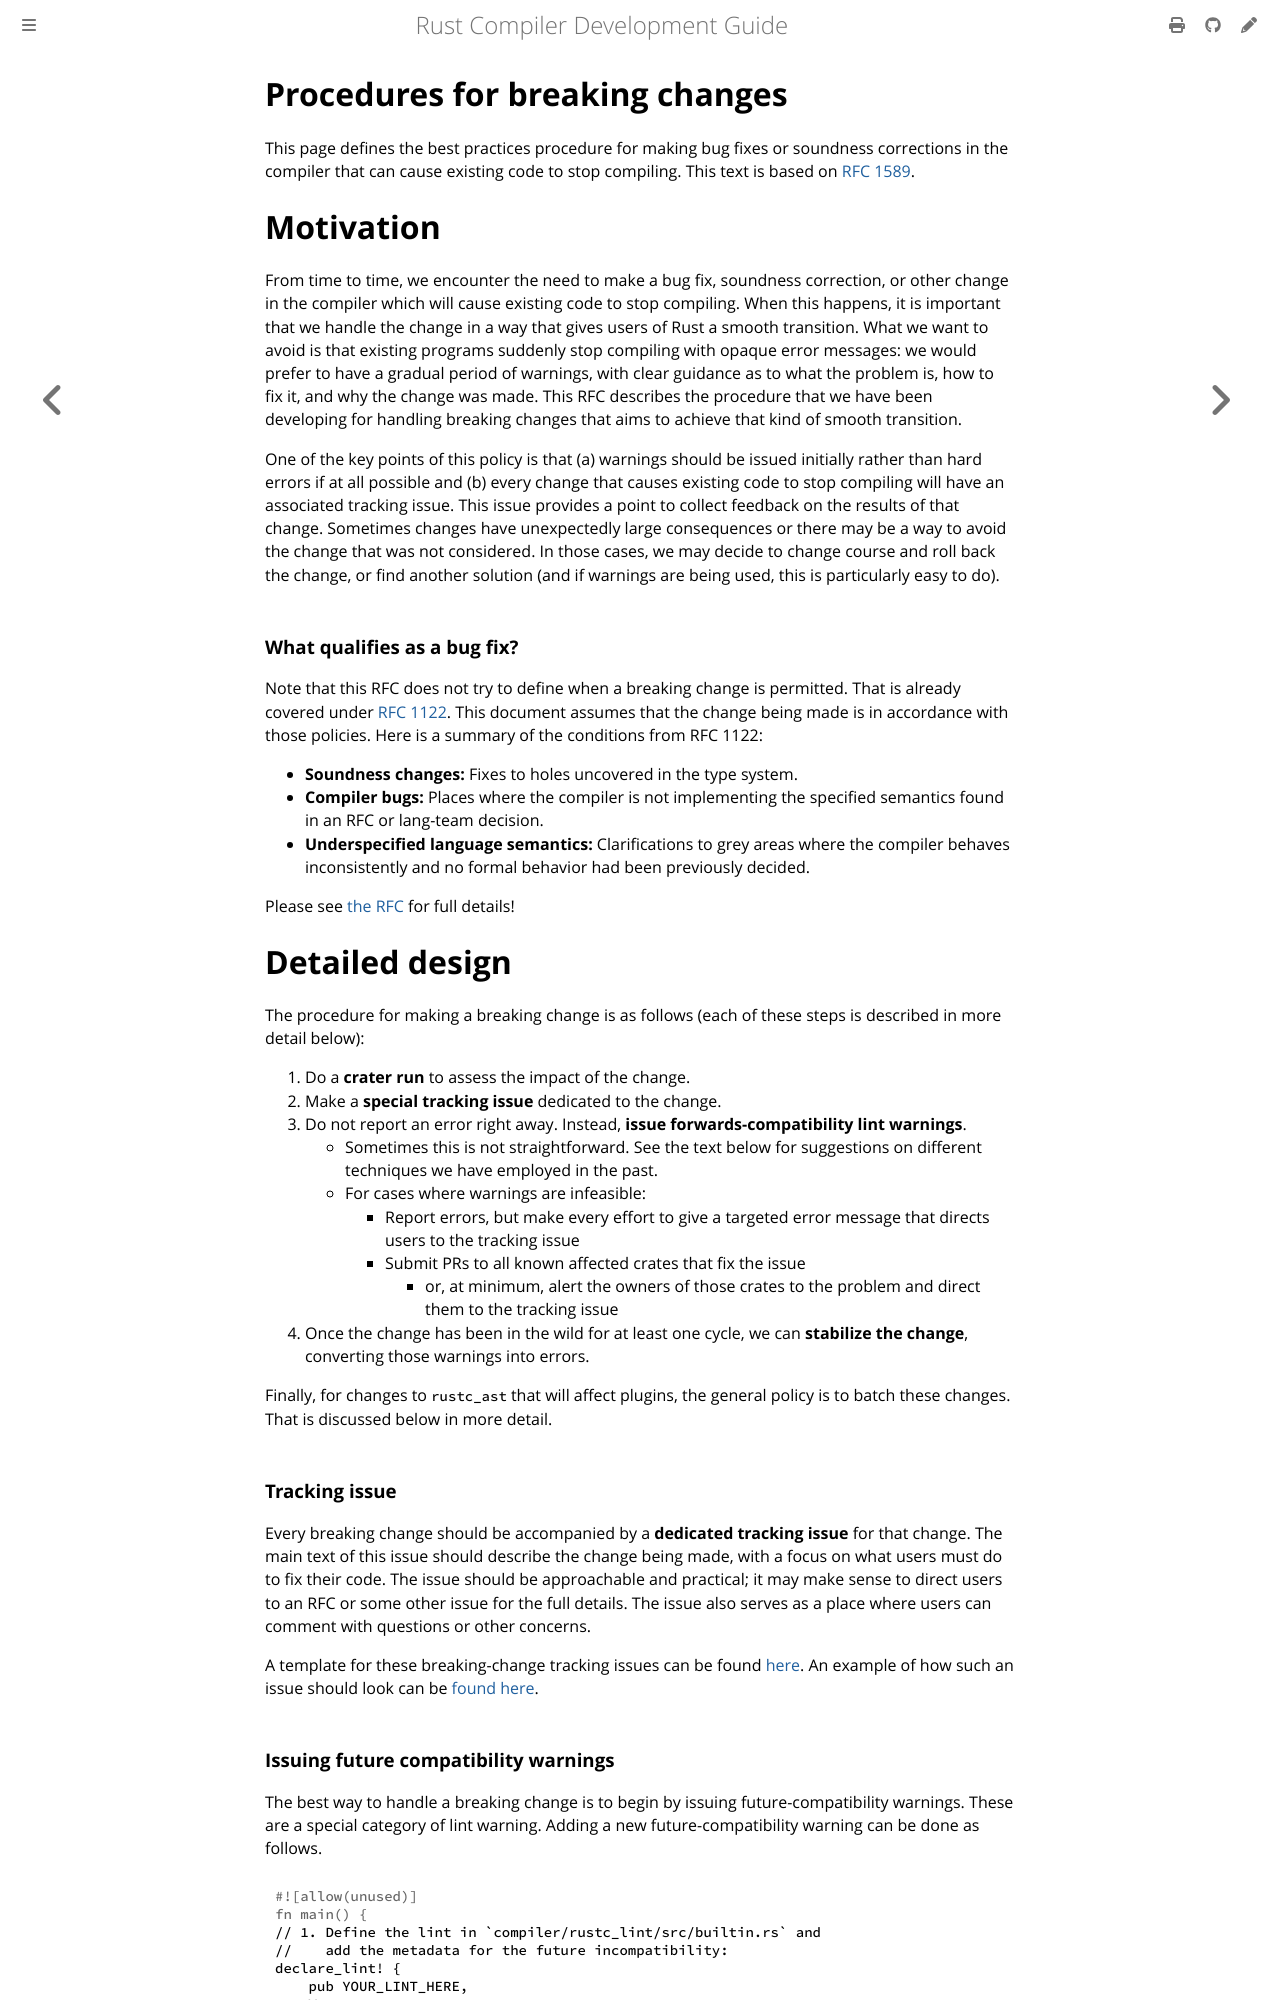

repository: rust-lang/rustc-dev-guide · page: bug-fix-procedure.html · generator: mdbook

# Procedures for breaking changes

This page defines the best practices procedure for making bug fixes or soundness
corrections in the compiler that can cause existing code to stop compiling.
This text is based on [RFC 1589].

# Motivation

[motivation]: #motivation

From time to time, we encounter the need to make a bug fix, soundness
correction, or other change in the compiler which will cause existing code to stop compiling.
When this happens, it is important that we handle the change in
a way that gives users of Rust a smooth transition.
What we want to avoid is that existing programs suddenly stop compiling with opaque error messages:
we would prefer to have a gradual period of warnings, with clear guidance as to
what the problem is, how to fix it, and why the change was made.
This RFC describes the procedure that we have been developing for handling breaking
changes that aims to achieve that kind of smooth transition.

One of the key points of this policy is that (a) warnings should be issued
initially rather than hard errors if at all possible and (b) every change that
causes existing code to stop compiling will have an associated tracking issue.
This issue provides a point to collect feedback on the results of that change.
Sometimes changes have unexpectedly large consequences or there may be a way to
avoid the change that was not considered.
In those cases,
we may decide to change course and roll back the change,
or find another solution (and if warnings are being used, this is particularly easy to do).

### What qualifies as a bug fix?

Note that this RFC does not try to define when a breaking change is permitted.
That is already covered under [RFC 1122].
This document assumes that the change being made is in accordance with those policies.
Here is a summary of the conditions from RFC 1122:

- **Soundness changes:** Fixes to holes uncovered in the type system.
- **Compiler bugs:** Places where the compiler is not implementing the specified
  semantics found in an RFC or lang-team decision.
- **Underspecified language semantics:** Clarifications to grey areas where the
  compiler behaves inconsistently and no formal behavior had been previously decided.

Please see [the RFC][rfc 1122] for full details!

# Detailed design

[design]: #detailed-design

The procedure for making a breaking change is as follows (each of these steps is
described in more detail below):

1. Do a **crater run** to assess the impact of the change.
2. Make a **special tracking issue** dedicated to the change.
3. Do not report an error right away.
   Instead, **issue forwards-compatibility lint warnings**.
   - Sometimes this is not straightforward.
     See the text below for suggestions on different techniques we have employed in the past.
   - For cases where warnings are infeasible:
     - Report errors, but make every effort to give a targeted error message
       that directs users to the tracking issue
     - Submit PRs to all known affected crates that fix the issue
       - or, at minimum, alert the owners of those crates to the problem and
         direct them to the tracking issue
4. Once the change has been in the wild for at least one cycle, we can
   **stabilize the change**, converting those warnings into errors.

Finally, for changes to `rustc_ast` that will affect plugins, the general policy
is to batch these changes.
That is discussed below in more detail.

### Tracking issue

Every breaking change should be accompanied by a **dedicated tracking issue** for that change.
The main text of this issue should describe the change being
made, with a focus on what users must do to fix their code.
The issue should be approachable and practical; it may make sense to direct users to an RFC or some
other issue for the full details.
The issue also serves as a place where users can comment with questions or other concerns.

A template for these breaking-change tracking issues can be found [here][template].
An example of how such an issue should look can be [found here][breaking-change-issue].

[template]: https://github.com/rust-lang/rust/issues/new?template=tracking_issue_future.md
